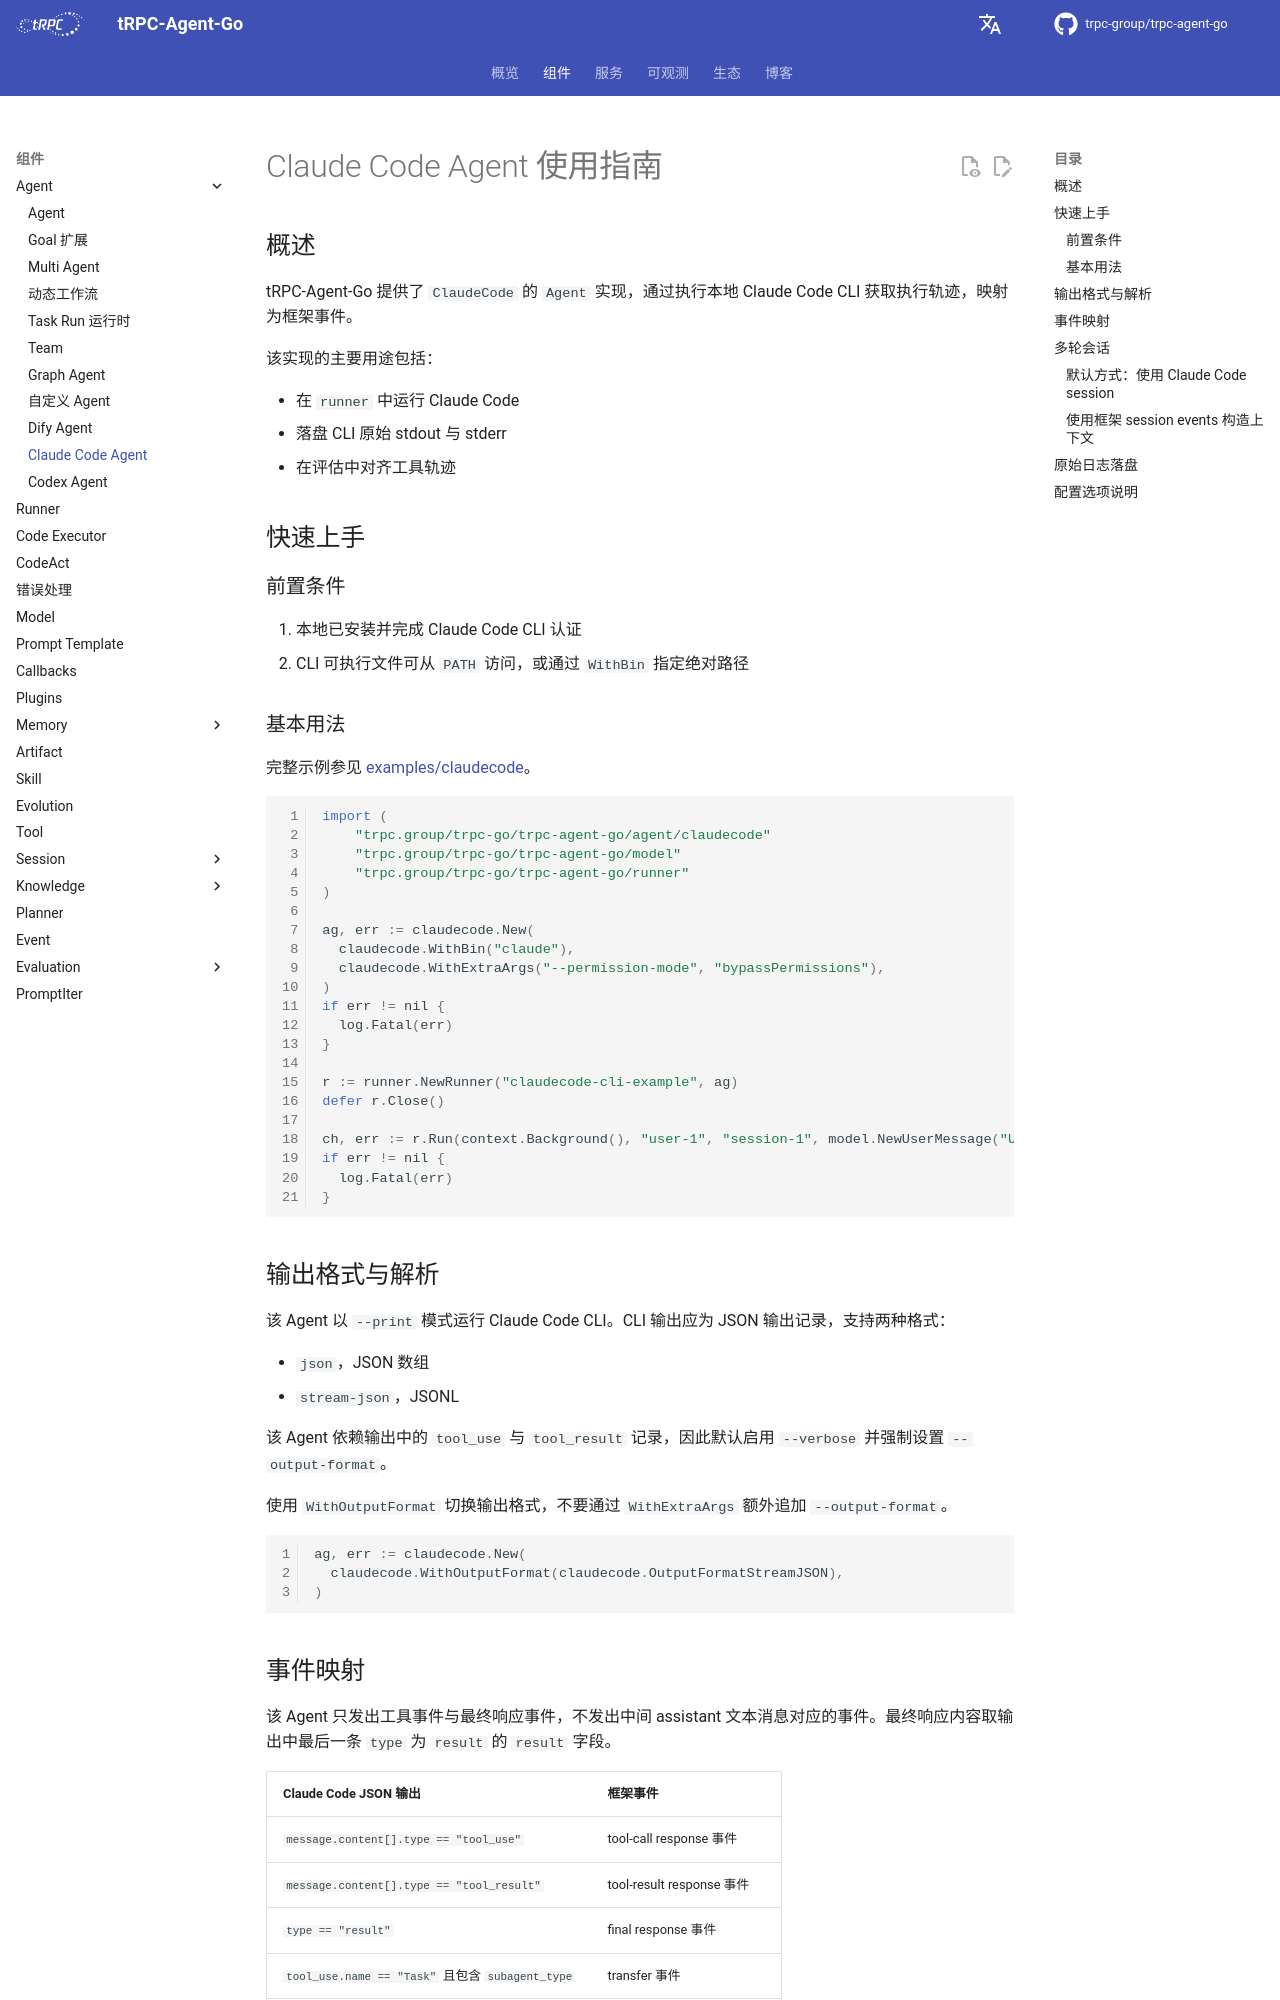

repository: trpc-group/trpc-agent-go · page: zh/claudecode/index.html · generator: mkdocs

# Claude Code Agent 使用指南

## 概述

tRPC-Agent-Go 提供了 `ClaudeCode` 的 `Agent` 实现，通过执行本地 Claude Code CLI 获取执行轨迹，映射为框架事件。

该实现的主要用途包括：

- 在 `runner` 中运行 Claude Code
- 落盘 CLI 原始 stdout 与 stderr
- 在评估中对齐工具轨迹

## 快速上手

### 前置条件

1. 本地已安装并完成 Claude Code CLI 认证
2. CLI 可执行文件可从 `PATH` 访问，或通过 `WithBin` 指定绝对路径

### 基本用法

完整示例参见 [examples/claudecode](https://github.com/trpc-group/trpc-agent-go/tree/main/examples/claudecode)。

```go
import (
	"trpc.group/trpc-go/trpc-agent-go/agent/claudecode"
	"trpc.group/trpc-go/trpc-agent-go/model"
	"trpc.group/trpc-go/trpc-agent-go/runner"
)

ag, err := claudecode.New(
  claudecode.WithBin("claude"),
  claudecode.WithExtraArgs("--permission-mode", "bypassPermissions"),
)
if err != nil {
  log.Fatal(err)
}

r := runner.NewRunner("claudecode-cli-example", ag)
defer r.Close()

ch, err := r.Run(context.Background(), "user-1", "session-1", model.NewUserMessage("Use the Bash tool to run ls and return the first filename."))
if err != nil {
  log.Fatal(err)
}
```

## 输出格式与解析

该 Agent 以 `--print` 模式运行 Claude Code CLI。CLI 输出应为 JSON 输出记录，支持两种格式：

- `json`，JSON 数组
- `stream-json`，JSONL

该 Agent 依赖输出中的 `tool_use` 与 `tool_result` 记录，因此默认启用 `--verbose` 并强制设置 `--output-format`。

使用 `WithOutputFormat` 切换输出格式，不要通过 `WithExtraArgs` 额外追加 `--output-format`。

```go
ag, err := claudecode.New(
  claudecode.WithOutputFormat(claudecode.OutputFormatStreamJSON),
)
```

## 事件映射

该 Agent 只发出工具事件与最终响应事件，不发出中间 assistant 文本消息对应的事件。最终响应内容取输出中最后一条 `type` 为 `result` 的 `result` 字段。

| Claude Code JSON 输出 | 框架事件 |
| --- | --- |
| `message.content[].type == "tool_use"` | tool-call response 事件 |
| `message.content[].type == "tool_result"` | tool-result response 事件 |
| `type == "result"` | final response 事件 |
| `tool_use.name == "Task"` 且包含 `subagent_type` | transfer 事件 |
| `tool_use.name == "Skill"` | 工具名归一化为 `skill_run` |

## 多轮会话

Claude Code CLI 的 `--session-id` 要求是 UUID。该 Agent 会基于 `invocation.Session.AppName`、`invocation.Session.UserID`、`invocation.Session.ID` 生成确定性的 UUID 作为 CLI session id。
